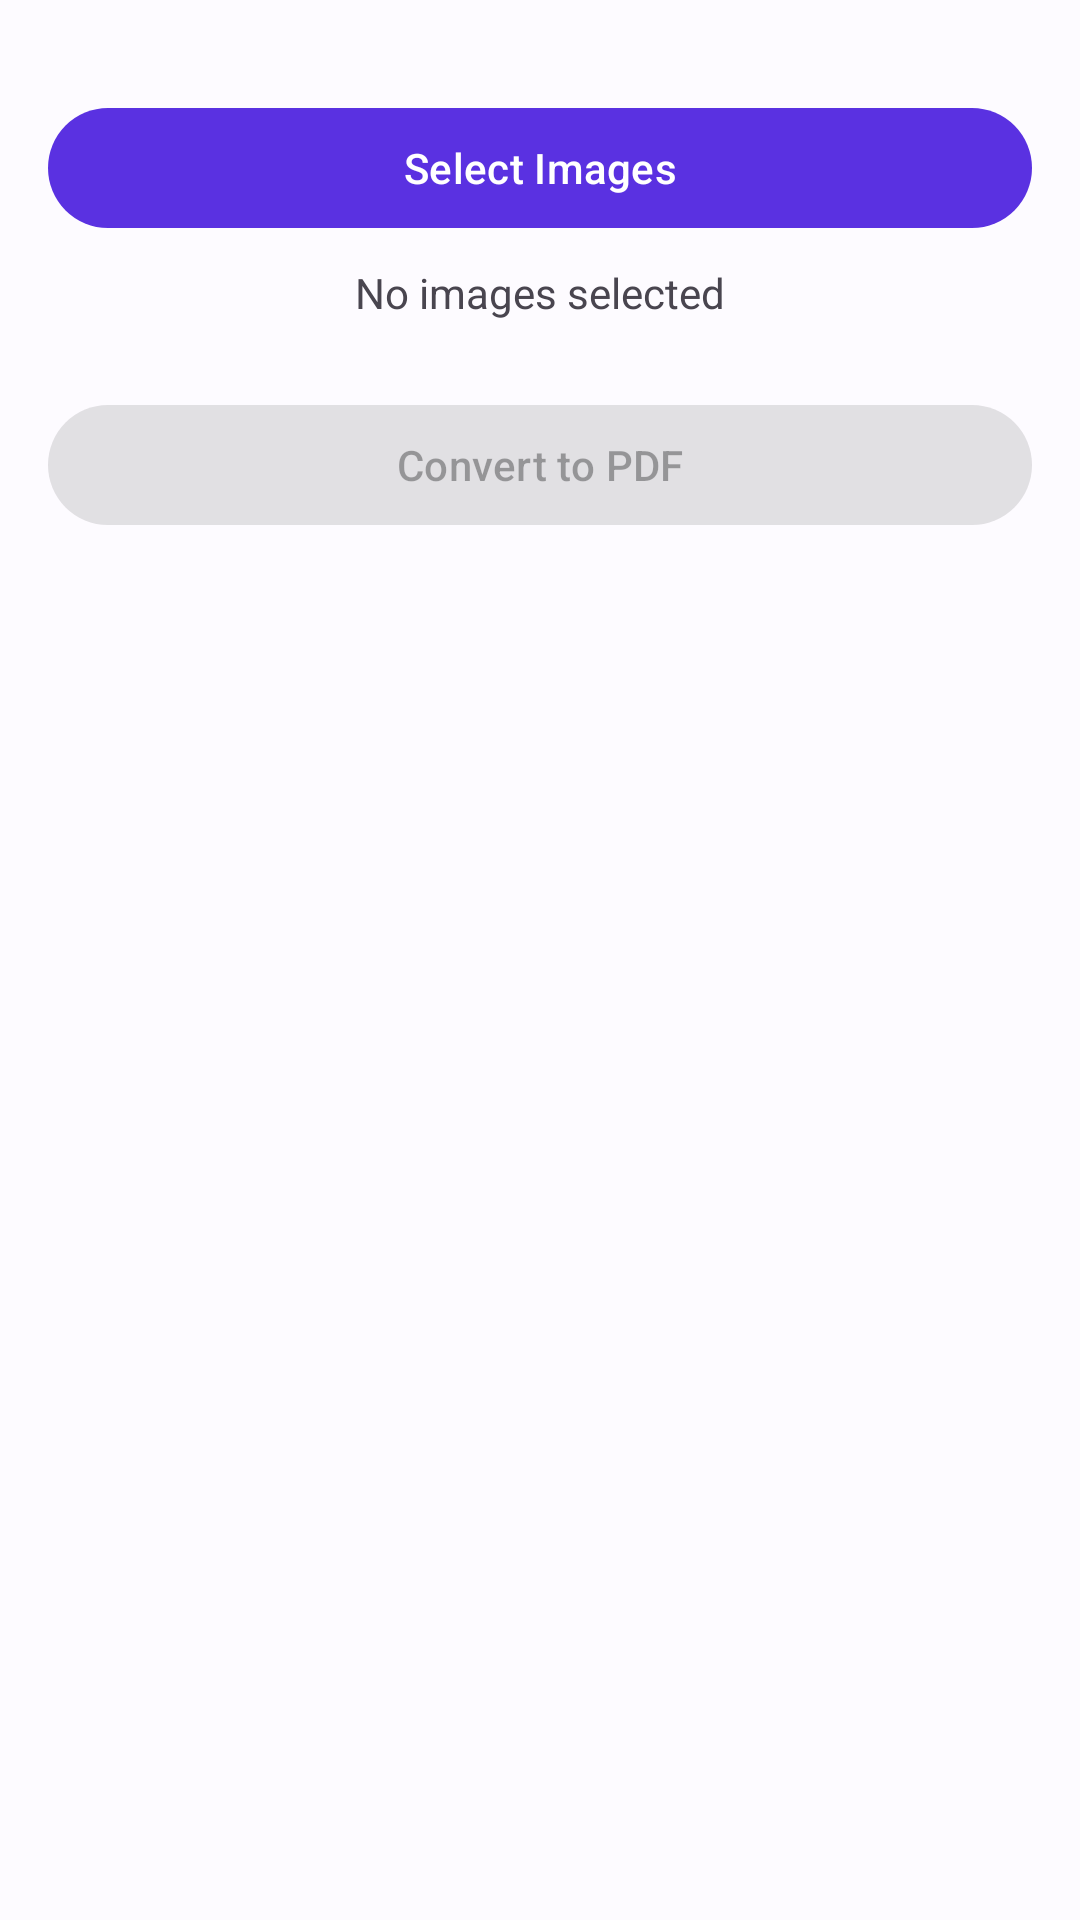

Reconstruct the res/layout file that produces this screen, plus the resources it refers to.
<!-- AndroidManifest.xml: application theme Theme.Foliodex -->
<!-- res/layout/fragment_convert.xml -->
<?xml version="1.0" encoding="utf-8"?>
<androidx.constraintlayout.widget.ConstraintLayout xmlns:android="http://schemas.android.com/apk/res/android"
    xmlns:app="http://schemas.android.com/apk/res-auto"
    xmlns:tools="http://schemas.android.com/tools"
    android:layout_width="match_parent"
    android:layout_height="match_parent"
    android:padding="16dp"
    tools:context=".ui.tools.convert.ConvertFragment">

    <com.google.android.material.button.MaterialButton
        android:id="@+id/btn_select_images"
        android:layout_width="match_parent"
        android:layout_height="wrap_content"
        android:text="Select Images"
        android:layout_marginTop="16dp"
        app:icon="@drawable/ic_dashboard"
        app:layout_constraintTop_toTopOf="parent"
        app:layout_constraintStart_toStartOf="parent"
        app:layout_constraintEnd_toEndOf="parent" />

    <TextView
        android:id="@+id/tv_selected_count"
        android:layout_width="match_parent"
        android:layout_height="wrap_content"
        android:text="No images selected"
        android:gravity="center"
        android:layout_marginTop="8dp"
        app:layout_constraintTop_toBottomOf="@id/btn_select_images"
        app:layout_constraintStart_toStartOf="parent"
        app:layout_constraintEnd_toEndOf="parent" />

    <com.google.android.material.button.MaterialButton
        android:id="@+id/btn_convert"
        android:layout_width="match_parent"
        android:layout_height="wrap_content"
        android:text="Convert to PDF"
        android:layout_marginTop="24dp"
        android:enabled="false"
        app:layout_constraintTop_toBottomOf="@id/tv_selected_count"
        app:layout_constraintStart_toStartOf="parent"
        app:layout_constraintEnd_toEndOf="parent" />

    <ProgressBar
        android:id="@+id/progress_bar"
        android:layout_width="wrap_content"
        android:layout_height="wrap_content"
        android:visibility="gone"
        app:layout_constraintBottom_toBottomOf="parent"
        app:layout_constraintEnd_toEndOf="parent"
        app:layout_constraintStart_toStartOf="parent"
        app:layout_constraintTop_toTopOf="parent" />

</androidx.constraintlayout.widget.ConstraintLayout>
<!-- resources referenced by this layout -->
<resources>
  <style name="Theme.Foliodex" parent="Theme.Material3.DayNight.NoActionBar">
          <item name="colorPrimary">@color/md_theme_light_primary</item>
          <item name="colorOnPrimary">@color/md_theme_light_onPrimary</item>
          <item name="colorPrimaryContainer">@color/md_theme_light_primaryContainer</item>
          <item name="colorOnPrimaryContainer">@color/md_theme_light_onPrimaryContainer</item>
          <item name="colorSecondary">@color/md_theme_light_secondary</item>
          <item name="colorOnSecondary">@color/md_theme_light_onSecondary</item>
          <item name="colorSecondaryContainer">@color/md_theme_light_secondaryContainer</item>
          <item name="colorOnSecondaryContainer">@color/md_theme_light_onSecondaryContainer</item>
          <item name="colorTertiary">@color/md_theme_light_tertiary</item>
          <item name="colorOnTertiary">@color/md_theme_light_onTertiary</item>
          <item name="colorTertiaryContainer">@color/md_theme_light_tertiaryContainer</item>
          <item name="colorOnTertiaryContainer">@color/md_theme_light_onTertiaryContainer</item>
          <item name="colorError">@color/md_theme_light_error</item>
          <item name="colorOnError">@color/md_theme_light_onError</item>
          <item name="colorErrorContainer">@color/md_theme_light_errorContainer</item>
          <item name="colorOnErrorContainer">@color/md_theme_light_onErrorContainer</item>
          <item name="android:colorBackground">@color/md_theme_light_background</item>
          <item name="colorOnBackground">@color/md_theme_light_onBackground</item>
          <item name="colorSurface">@color/md_theme_light_surface</item>
          <item name="colorOnSurface">@color/md_theme_light_onSurface</item>
          <item name="colorSurfaceVariant">@color/md_theme_light_surfaceVariant</item>
          <item name="colorOnSurfaceVariant">@color/md_theme_light_onSurfaceVariant</item>
          <item name="colorOutline">@color/md_theme_light_outline</item>
          <item name="android:statusBarColor">@color/md_theme_light_surface</item>
          <item name="android:navigationBarColor">@color/md_theme_light_surface</item>
          <item name="android:windowLightStatusBar">true</item>
      </style>
  <color name="md_theme_light_primary">#5A31E1</color>
  <color name="md_theme_light_onPrimary">#FFFFFF</color>
  <color name="md_theme_light_primaryContainer">#EADDFF</color>
  <color name="md_theme_light_onPrimaryContainer">#18005A</color>
  <color name="md_theme_light_secondary">#FF3B7A</color>
  <color name="md_theme_light_onSecondary">#FFFFFF</color>
  <color name="md_theme_light_secondaryContainer">#FFD8E1</color>
  <color name="md_theme_light_onSecondaryContainer">#3F0018</color>
  <color name="md_theme_light_tertiary">#00C9A7</color>
  <color name="md_theme_light_onTertiary">#FFFFFF</color>
  <color name="md_theme_light_tertiaryContainer">#A5F5E4</color>
  <color name="md_theme_light_onTertiaryContainer">#00382D</color>
  <color name="md_theme_light_error">#BA1A1A</color>
  <color name="md_theme_light_onError">#FFFFFF</color>
  <color name="md_theme_light_errorContainer">#FFDAD6</color>
  <color name="md_theme_light_onErrorContainer">#410002</color>
  <color name="md_theme_light_background">#FDFBFF</color>
  <color name="md_theme_light_onBackground">#1A1B1E</color>
  <color name="md_theme_light_surface">#FFFFFF</color>
  <color name="md_theme_light_onSurface">#1A1B1E</color>
  <color name="md_theme_light_surfaceVariant">#F4F0FB</color>
  <color name="md_theme_light_onSurfaceVariant">#49454F</color>
  <color name="md_theme_light_outline">#E0DBE7</color>
</resources>
